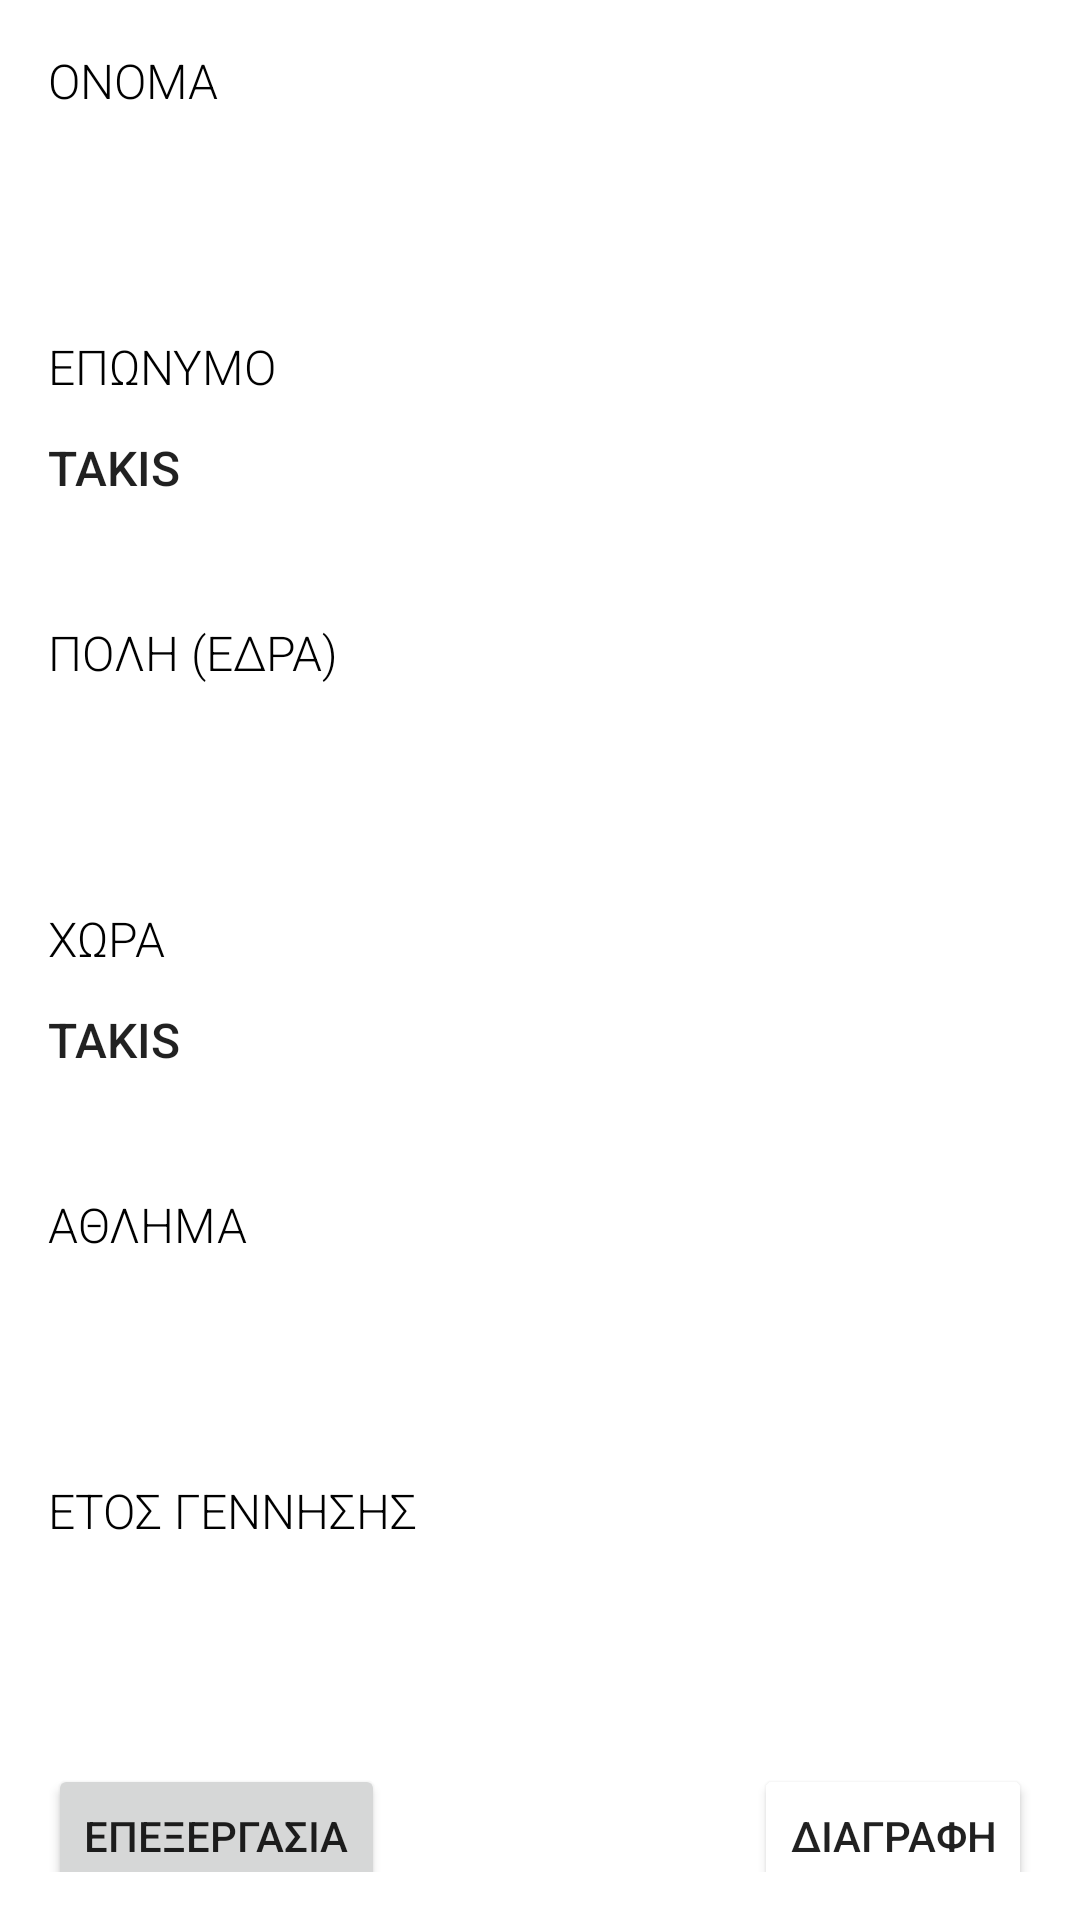

This screen was rendered from an Android layout file. Write that file and the resources it references.
<!-- AndroidManifest.xml: application theme Theme.MyCoolSportsApp -->
<!-- res/layout/fragment_athlete_info.xml -->
<?xml version="1.0" encoding="utf-8"?>
<androidx.constraintlayout.widget.ConstraintLayout xmlns:android="http://schemas.android.com/apk/res/android"
    xmlns:app="http://schemas.android.com/apk/res-auto"
    xmlns:tools="http://schemas.android.com/tools"
    style="@style/wrapper"
    android:layout_width="match_parent"
    android:layout_height="match_parent"
    android:background="#FFFFFF">

    <TextView
        android:id="@+id/tvAthleteLabel"
        style="@style/matchDetails__title"
        android:layout_width="wrap_content"
        android:layout_height="wrap_content"
        android:text="ονομα"
        app:layout_constraintStart_toStartOf="parent"
        tools:ignore="MissingConstraints" />

    <TextView
        android:id="@+id/etAthleteName"
        style="@style/matchDetails__text"
        android:layout_width="wrap_content"
        android:layout_height="wrap_content"
        android:inputType="none"
        app:layout_constraintStart_toStartOf="parent"
        app:layout_constraintTop_toBottomOf="@+id/tvAthleteLabel"
        tools:ignore="InvalidId" />

    <TextView
        android:id="@+id/tvAthleteSurnameLabel"
        style="@style/matchDetails__title"
        android:layout_width="wrap_content"
        android:layout_height="wrap_content"
        app:layout_constraintStart_toStartOf="parent"
        app:layout_constraintTop_toBottomOf="@+id/etAthleteName"
        android:text="επωνυμο" />

    <TextView
        android:id="@+id/etAthleteSurname"
        style="@style/matchDetails__text"
        android:layout_width="wrap_content"
        android:layout_height="wrap_content"
        android:inputType="none"
        android:text="TAKIS"
        app:layout_constraintStart_toStartOf="parent"
        app:layout_constraintTop_toBottomOf="@+id/tvAthleteSurnameLabel"
        tools:ignore="InvalidId" />

    <TextView
        android:id="@+id/tvAthleteCityLabel"
        style="@style/matchDetails__title"
        android:layout_width="wrap_content"
        android:layout_height="wrap_content"
        app:layout_constraintStart_toStartOf="parent"
        app:layout_constraintTop_toBottomOf="@+id/etAthleteSurname"
        android:text="ΠΟΛΗ (ΕΔΡΑ)" />

    <TextView
        android:id="@+id/spAthleteCity"
        style="@style/matchDetails__text"
        android:layout_width="wrap_content"
        android:layout_height="wrap_content"
        android:inputType="none"
        app:layout_constraintStart_toStartOf="parent"
        app:layout_constraintTop_toBottomOf="@+id/tvAthleteCityLabel"
        tools:ignore="InvalidId" />

    <TextView
        android:id="@+id/tvAthleteCountryLabel"
        style="@style/matchDetails__title"
        android:layout_width="wrap_content"
        android:layout_height="wrap_content"
        android:text="χωρα"
        app:layout_constraintStart_toStartOf="parent"
        app:layout_constraintTop_toBottomOf="@+id/spAthleteCity" />

    <TextView
        android:id="@+id/etAthleteCountry"
        style="@style/matchDetails__text"
        android:layout_width="wrap_content"
        android:layout_height="wrap_content"
        android:inputType="none"
        android:text="TAKIS"
        app:layout_constraintStart_toStartOf="parent"
        app:layout_constraintTop_toBottomOf="@+id/tvAthleteCountryLabel"
        tools:ignore="InvalidId" />

    <TextView
        android:id="@+id/tvSportEditTypeLabel"
        style="@style/matchDetails__title"
        android:layout_width="wrap_content"
        android:layout_height="wrap_content"
        android:text="αθλημα"
        app:layout_constraintStart_toStartOf="parent"
        app:layout_constraintTop_toBottomOf="@+id/etAthleteCountry" />

    <TextView
        android:id="@+id/spAthleteSport"
        style="@style/matchDetails__text"
        android:layout_width="wrap_content"
        android:layout_height="wrap_content"
        app:layout_constraintStart_toStartOf="parent"
        app:layout_constraintTop_toBottomOf="@+id/tvSportEditTypeLabel" />

    <TextView
        android:id="@+id/tvSportGenderLabel"
        style="@style/matchDetails__title"
        android:layout_width="wrap_content"
        android:layout_height="wrap_content"
        app:layout_constraintStart_toStartOf="parent"
        app:layout_constraintTop_toBottomOf="@+id/spAthleteSport"
        android:text="ΕΤΟΣ ΓΕΝΝΗΣΗΣ" />

    <TextView
        android:id="@+id/spAthleteYear"
        style="@style/matchDetails__text"
        android:layout_width="wrap_content"
        android:layout_height="wrap_content"
        app:layout_constraintStart_toStartOf="parent"
        app:layout_constraintTop_toBottomOf="@+id/tvSportGenderLabel" />

    <Button
        android:id="@+id/btEditAthlete"
        android:layout_width="wrap_content"
        android:layout_height="wrap_content"
        android:layout_marginTop="40dp"
        android:text="ΕΠΕΞΕΡΓΑΣΙΑ"
        app:layout_constraintStart_toStartOf="parent"
        app:layout_constraintTop_toBottomOf="@+id/spAthleteYear" />

    <Button
        android:id="@+id/btDeleteAthlete"
        android:layout_width="wrap_content"
        android:layout_height="wrap_content"
        android:layout_marginTop="40dp"
        android:text="ΔΙΑΓΡΑΦΗ"
        app:backgroundTint="@color/red"
        app:layout_constraintEnd_toEndOf="parent"
        app:layout_constraintTop_toBottomOf="@+id/spAthleteYear" />

</androidx.constraintlayout.widget.ConstraintLayout>
<!-- resources referenced by this layout -->
<resources>
  <style name="matchDetails__text" parent="TextAppearance.AppCompat">
          <item name="android:fontFamily">sans-serif-medium</item>
          <item name="android:textSize">16dp</item>
          <item name="android:textStyle">normal</item>
          <item name="android:layout_marginTop">7dp</item>
      </style>
  <style name="matchDetails__title" parent="TextAppearance.AppCompat">
          <item name="android:fontFamily">sans-serif-light</item>
          <item name="android:textSize">16dp</item>
          <item name="android:textColor">@color/black</item>
          <item name="android:textStyle">normal</item>
          <item name="android:textAllCaps">true</item>
          <item name="android:paddingBottom">5dp</item>
          <item name="android:layout_marginTop">40dp</item>
      </style>
  <style name="wrapper" parent="TextAppearance.AppCompat">
          <item name="android:padding">16dp</item>
      </style>
  <style name="Theme.MyCoolSportsApp" parent="Theme.MaterialComponents.DayNight.DarkActionBar">
          
          <item name="colorPrimary">@color/cyan_200</item>
          <item name="colorPrimaryVariant">@color/cyan_700</item>
          <item name="colorOnPrimary">@color/white</item>
          
          <item name="colorSecondary">@color/teal_200</item>
          <item name="colorSecondaryVariant">@color/teal_700</item>
          <item name="colorOnSecondary">@color/black</item>
          
          <item name="android:statusBarColor" tools:targetApi="l">?attr/colorPrimaryVariant</item>
          
      </style>
  <color name="black">#FF000000</color>
  <color name="cyan_200">#34A0A4</color>
  <color name="cyan_700">#466F70</color>
  <color name="white">#FFFFFFFF</color>
  <color name="teal_200">#FF03DAC5</color>
  <color name="teal_700">#FF018786</color>
</resources>
